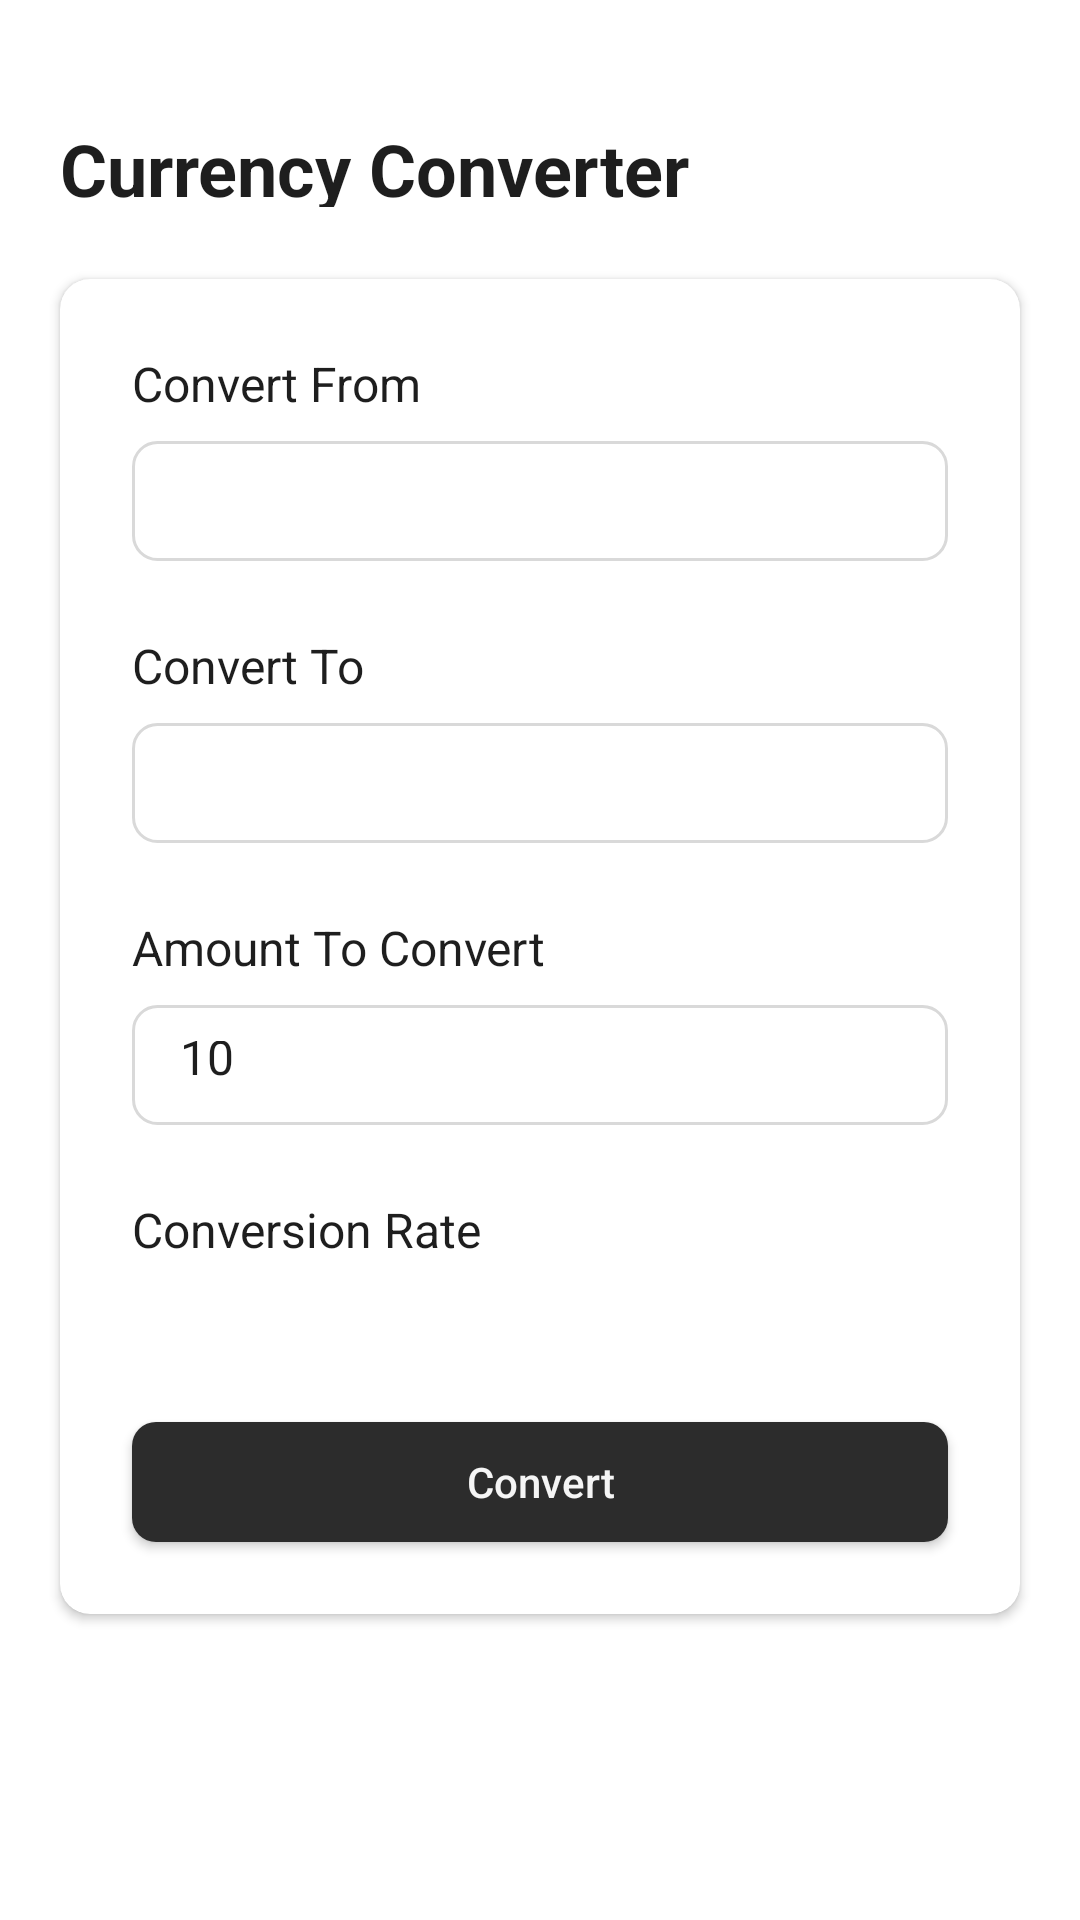

The Android layout XML behind this screen, and the referenced resources:
<!-- AndroidManifest.xml: application theme CurrencyConverter -->
<!-- res/layout/activity_main.xml -->
<?xml version="1.0" encoding="utf-8"?>
<layout>
    <data>
        <variable
            name="viewModel"
            type="com.vm.vktesttask.presentation.ValuesViewModel"
            />
    </data>
    <androidx.constraintlayout.widget.ConstraintLayout xmlns:android="http://schemas.android.com/apk/res/android"
        xmlns:app="http://schemas.android.com/apk/res-auto"
        xmlns:tools="http://schemas.android.com/tools"
        android:id="@+id/main"
        android:layout_width="match_parent"
        android:layout_height="match_parent"
        tools:context=".presentation.MainActivity"
        android:background="@color/white">

        <TextView
            android:id="@+id/textView"
            android:layout_width="272dp"
            android:layout_height="29dp"
            android:layout_marginStart="20dp"
            android:layout_marginTop="40dp"
            android:layout_marginEnd="68dp"
            android:text="@string/app_name_label"
            android:textColor="@color/text_main"
            android:textSize="24sp"
            android:textStyle="bold"
            app:layout_constraintEnd_toEndOf="parent"
            app:layout_constraintStart_toStartOf="parent"
            app:layout_constraintTop_toTopOf="parent" />

        <androidx.cardview.widget.CardView
            android:layout_width="0dp"
            android:layout_height="wrap_content"
            android:layout_marginStart="20dp"
            android:layout_marginTop="24dp"
            android:layout_marginEnd="20dp"
            app:cardBackgroundColor="@color/white"
            app:cardCornerRadius="10dp"
            app:cardElevation="2dp"
            app:layout_constraintEnd_toEndOf="parent"
            app:layout_constraintStart_toStartOf="parent"
            app:layout_constraintTop_toBottomOf="@+id/textView">

            <androidx.constraintlayout.widget.ConstraintLayout
                android:layout_width="match_parent"
                android:layout_height="match_parent">

                <TextView
                    android:id="@+id/tv_convert_from"
                    android:layout_width="0dp"
                    android:layout_height="22dp"
                    android:layout_marginStart="24dp"
                    android:layout_marginTop="24dp"
                    android:layout_marginEnd="24dp"
                    android:layout_marginBottom="72dp"
                    android:height="22dp"
                    android:text="@string/convert_from_label"
                    android:textColor="@color/text_main"
                    android:textSize="16sp"
                    app:layout_constraintBottom_toTopOf="@+id/tv_convert_to"
                    app:layout_constraintEnd_toEndOf="parent"
                    app:layout_constraintStart_toStartOf="parent"
                    app:layout_constraintTop_toTopOf="parent" />

                <Spinner
                    android:id="@+id/spinner_to"
                    android:layout_width="0dp"
                    android:layout_height="40dp"
                    android:layout_marginStart="24dp"
                    android:layout_marginTop="8dp"
                    android:layout_marginEnd="24dp"
                    android:background="@drawable/shape_spinner"
                    app:layout_constraintEnd_toEndOf="parent"
                    app:layout_constraintHorizontal_bias="1.0"
                    app:layout_constraintStart_toStartOf="parent"
                    app:layout_constraintTop_toBottomOf="@+id/tv_convert_to" />

                <Spinner
                    android:id="@+id/spinner_from"
                    android:layout_width="0dp"
                    android:layout_height="40dp"
                    android:layout_marginStart="24dp"
                    android:layout_marginTop="8dp"
                    android:layout_marginEnd="24dp"
                    android:background="@drawable/shape_spinner"
                    app:layout_constraintEnd_toEndOf="parent"
                    app:layout_constraintStart_toStartOf="parent"
                    app:layout_constraintTop_toBottomOf="@+id/tv_convert_from" />

                <TextView
                    android:id="@+id/tv_convert_to"
                    android:layout_width="0dp"
                    android:layout_height="wrap_content"
                    android:layout_marginStart="24dp"
                    android:layout_marginEnd="24dp"
                    android:layout_marginBottom="72dp"
                    android:height="22dp"
                    android:text="@string/convert_to_label"
                    android:textColor="@color/text_main"
                    android:textSize="16sp"
                    app:layout_constraintBottom_toTopOf="@+id/tv_amount_to_convert"
                    app:layout_constraintEnd_toEndOf="parent"
                    app:layout_constraintStart_toStartOf="parent" />

                <TextView
                    android:id="@+id/tv_amount_to_convert"
                    android:layout_width="0dp"
                    android:layout_height="wrap_content"
                    android:layout_marginStart="24dp"
                    android:layout_marginEnd="24dp"
                    android:layout_marginBottom="72dp"
                    android:height="22dp"
                    android:text="@string/amount_to_convert_label"
                    android:textColor="@color/text_main"
                    android:textSize="16sp"
                    app:layout_constraintBottom_toTopOf="@+id/tv_conversion_rate"
                    app:layout_constraintEnd_toEndOf="parent"
                    app:layout_constraintStart_toStartOf="parent" />

                <EditText
                    android:id="@+id/et_amount"
                    android:layout_width="0dp"
                    android:layout_height="40dp"
                    android:layout_marginStart="24dp"
                    android:layout_marginTop="8dp"
                    android:layout_marginEnd="24dp"
                    android:background="@drawable/shape_et"
                    android:inputType="number|numberDecimal"
                    android:paddingStart="16sp"
                    android:paddingTop="12sp"
                    android:paddingEnd="16sp"
                    android:paddingBottom="12sp"
                    android:text="10"
                    android:textColor="@color/text_main"
                    android:textSize="16sp"
                    app:layout_constraintEnd_toEndOf="parent"
                    app:layout_constraintStart_toStartOf="parent"
                    app:layout_constraintTop_toBottomOf="@+id/tv_amount_to_convert" />

                <TextView
                    android:id="@+id/tv_conversion_rate"
                    android:layout_width="0dp"
                    android:height="22dp"
                    android:layout_height="wrap_content"
                    android:layout_marginStart="24dp"
                    android:layout_marginEnd="24dp"
                    android:layout_marginBottom="53dp"
                    android:text="@string/conversion_rate_label"
                    android:textColor="@color/text_main"
                    android:textSize="16sp"
                    app:layout_constraintBottom_toTopOf="@+id/button"
                    app:layout_constraintEnd_toEndOf="parent"
                    app:layout_constraintStart_toStartOf="parent" />

                <TextView
                    android:id="@+id/tv_currency"
                    android:layout_width="0dp"
                    android:layout_height="29dp"
                    android:layout_marginStart="24dp"
                    android:layout_marginEnd="24dp"
                    android:text="@{viewModel.currency.toString()}"
                    android:textColor="@color/text_main"
                    android:textSize="24sp"
                    android:textStyle="bold"
                    app:layout_constraintEnd_toEndOf="parent"
                    app:layout_constraintStart_toStartOf="parent"
                    app:layout_constraintTop_toBottomOf="@+id/tv_conversion_rate" />

                <Button
                    android:id="@+id/button"
                    android:layout_width="0dp"
                    android:layout_height="40dp"
                    android:layout_marginStart="24dp"
                    android:layout_marginEnd="24dp"
                    android:layout_marginBottom="24dp"
                    android:background="@drawable/shape_button"
                    android:text="@string/convert_label"
                    android:textAllCaps="false"
                    android:textColor="@color/button_text_enabled"
                    app:layout_constraintBottom_toBottomOf="parent"
                    app:layout_constraintEnd_toEndOf="parent"
                    app:layout_constraintStart_toStartOf="parent" />
            </androidx.constraintlayout.widget.ConstraintLayout>
        </androidx.cardview.widget.CardView>
    </androidx.constraintlayout.widget.ConstraintLayout>
</layout>
<!-- resources referenced by this layout -->
<resources>
  <color name="button_text_enabled">#F5F5F5</color>
  <color name="text_main">#1E1E1E</color>
  <color name="white">#FFFFFFFF</color>
  <!-- drawable shape_button (drawable) -->
  <?xml version="1.0" encoding="utf-8"?>
  <shape xmlns:android="http://schemas.android.com/apk/res/android" android:shape="rectangle">
      <corners android:radius="8dp"/>
      <solid android:color="@color/button_enabled"/>
  </shape>
  <!-- drawable shape_et (drawable) -->
  <?xml version="1.0" encoding="utf-8"?>
  <shape
      xmlns:android="http://schemas.android.com/apk/res/android"
      android:shape="rectangle">
      <solid
          android:color="@android:color/transparent"/>
  
      <corners android:radius="8dp"/>
      <stroke
          android:color="@color/button_disabled"
          android:width="1dp"/>
  </shape>
  <!-- drawable shape_spinner (drawable) -->
  <?xml version="1.0" encoding="utf-8"?>
  <shape xmlns:android="http://schemas.android.com/apk/res/android"
      android:shape="rectangle">
      <solid android:color="#FFFFFF" />
      <corners android:radius="8dp" />
      <stroke android:width="1dp" android:color="@color/button_disabled" />
  </shape>
  <string name="amount_to_convert_label">Amount To Convert</string>
  <string name="app_name_label">Currency Converter</string>
  <string name="conversion_rate_label">Conversion Rate</string>
  <string name="convert_from_label">Convert From</string>
  <string name="convert_label">Convert</string>
  <string name="convert_to_label">Convert To</string>
  <style name="CurrencyConverter" parent="Theme.AppCompat.Light.NoActionBar">
          
          
          <item name="android:statusBarColor">@android:color/white</item>
          <item name="android:windowLightStatusBar">true</item>
      </style>
  <color name="button_enabled">#2C2C2C</color>
  <color name="button_disabled">#D9D9D9</color>
</resources>
